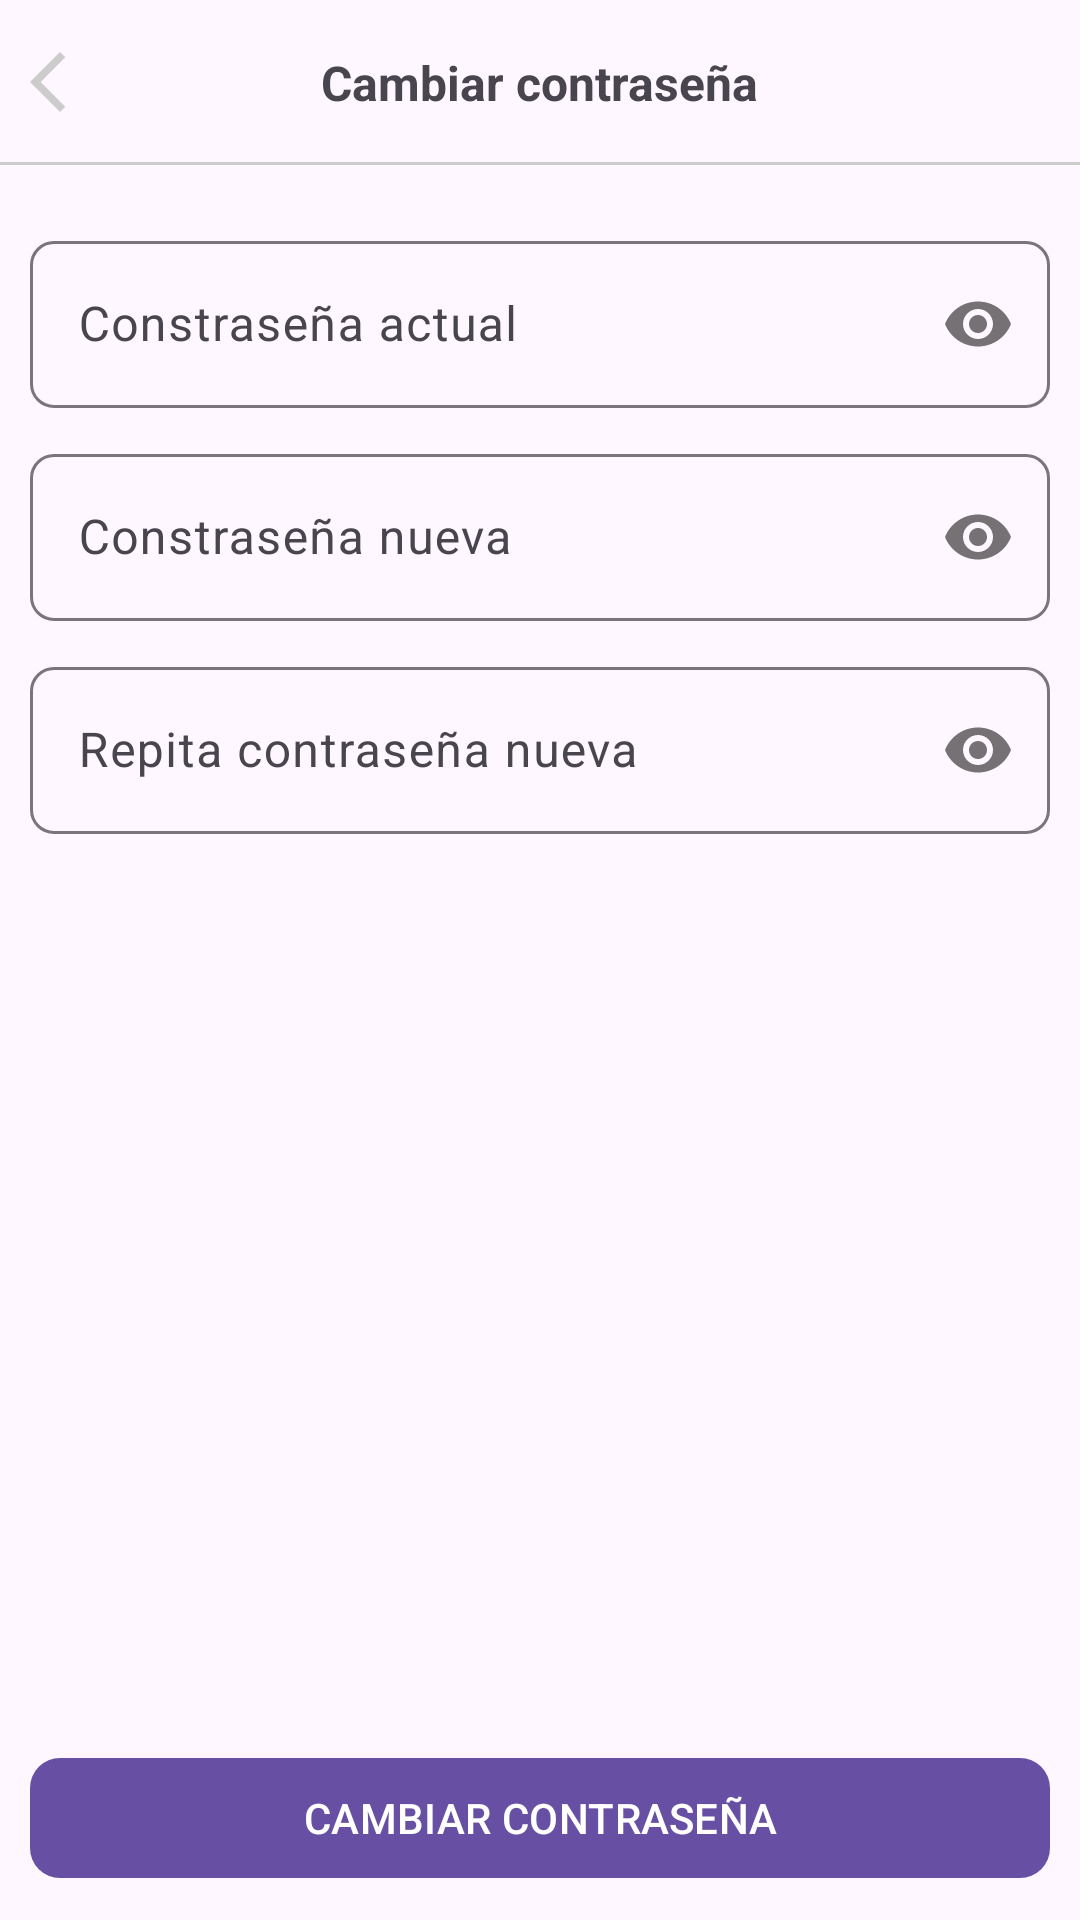

Reconstruct the res/layout file that produces this screen, plus the resources it refers to.
<!-- AndroidManifest.xml: application theme Theme.Practica1 -->
<!-- res/layout/activity_cambiar_password.xml -->
<?xml version="1.0" encoding="utf-8"?>
<RelativeLayout
    xmlns:android="http://schemas.android.com/apk/res/android"
    xmlns:app="http://schemas.android.com/apk/res-auto"
    xmlns:tools="http://schemas.android.com/tools"
    android:id="@+id/main"
    android:layout_width="match_parent"
    android:layout_height="match_parent"
    tools:context=".CambiarPassword">


    <RelativeLayout
        android:id="@+id/toolbarRL"
        android:layout_width="match_parent"
        android:layout_height="55dp">

        <ImageButton
            android:id="@+id/IbRegresar"
            android:background="@android:color/transparent"
            android:padding="10dp"
            android:layout_centerVertical="true"
            android:layout_width="wrap_content"
            android:layout_height="wrap_content"
            android:src="@drawable/ic_regresar"/>

        <TextView
            android:id="@+id/Txt_cambiar_pass"
            android:text="@string/Txt_cambiar_pass"
            android:textSize="16sp"
            android:textStyle="bold"
            android:layout_centerInParent="true"
            android:layout_width="wrap_content"
            android:layout_height="wrap_content"/>

        <View
            android:background="@color/light_gray"
            android:layout_alignParentBottom="true"
            android:layout_width="match_parent"
            android:layout_height="1dp"/>




    </RelativeLayout>

    <RelativeLayout
        android:layout_below="@id/toolbarRL"
        android:padding="10dp"
        android:layout_width="match_parent"
        android:layout_height="match_parent">


        
        <com.google.android.material.textfield.TextInputLayout
            android:id="@+id/TILPasswordActual"
            android:layout_marginTop="10dp"
            app:boxCornerRadiusBottomStart="8dp"
            app:boxCornerRadiusTopStart="8dp"
            app:boxCornerRadiusTopEnd="8dp"
            app:boxCornerRadiusBottomEnd="8dp"
            android:layout_width="match_parent"
            android:layout_height="wrap_content"
            app:passwordToggleEnabled="true">

            <EditText
                android:id="@+id/et_pass_actual"
                android:inputType="textPassword"
                android:hint="@string/et_pass_actual"
                android:layout_width="match_parent"
                android:layout_height="wrap_content"/>



        </com.google.android.material.textfield.TextInputLayout>
        
        <com.google.android.material.textfield.TextInputLayout
            android:id="@+id/TILPasswordNueva"
            android:layout_below="@id/TILPasswordActual"
            android:layout_marginTop="10dp"
            app:boxCornerRadiusBottomStart="8dp"
            app:boxCornerRadiusTopStart="8dp"
            app:boxCornerRadiusTopEnd="8dp"
            app:boxCornerRadiusBottomEnd="8dp"
            android:layout_width="match_parent"
            android:layout_height="wrap_content"
            app:passwordToggleEnabled="true">

            <EditText
                android:id="@+id/et_pass_nueva"
                android:hint="@string/et_pass_nueva"
                android:inputType="textPassword"
                android:layout_width="match_parent"
                android:layout_height="wrap_content"/>



        </com.google.android.material.textfield.TextInputLayout>
        
        <com.google.android.material.textfield.TextInputLayout
            android:id="@+id/TILRPasswordNueva"
            android:layout_below="@id/TILPasswordNueva"
            android:layout_marginTop="10dp"
            app:boxCornerRadiusBottomStart="8dp"
            app:boxCornerRadiusTopStart="8dp"
            app:boxCornerRadiusTopEnd="8dp"
            app:boxCornerRadiusBottomEnd="8dp"
            android:layout_width="match_parent"
            android:layout_height="wrap_content"
            app:passwordToggleEnabled="true">

            <EditText
                android:id="@+id/et_r_pass_nueva"
                android:hint="@string/et_r_pass_nueva"
                android:inputType="textPassword"
                android:layout_width="match_parent"
                android:layout_height="wrap_content"/>



        </com.google.android.material.textfield.TextInputLayout>


        <com.google.android.material.button.MaterialButton
            android:id="@+id/btn_CambiarPass"
            app:cornerRadius="10dp"
            android:layout_alignParentBottom="true"
            android:textAllCaps="true"
            android:text="@string/btn_CambiarPass"
            android:layout_width="match_parent"
            android:layout_height="wrap_content"/>

    </RelativeLayout>

</RelativeLayout>
<!-- resources referenced by this layout -->
<resources>
  <color name="light_gray">#CCCCCC</color>
  <!-- drawable ic_regresar (drawable) -->
  <vector xmlns:android="http://schemas.android.com/apk/res/android" android:autoMirrored="true" android:height="24dp" android:tint="#CCCCCC" android:viewportHeight="960" android:viewportWidth="960" android:width="24dp">
        
      <path android:fillColor="@android:color/white" android:pathData="M400,880L0,480L400,80L471,151L142,480L471,809L400,880Z"/>
      
  </vector>
  <string name="Txt_cambiar_pass">Cambiar contraseña</string>
  <string name="btn_CambiarPass">Cambiar contraseña</string>
  <string name="et_pass_actual">Constraseña actual</string>
  <string name="et_pass_nueva">Constraseña nueva</string>
  <string name="et_r_pass_nueva">Repita contraseña nueva</string>
  <style name="Theme.Practica1" parent="Base.Theme.Practica1" />
  <style name="Base.Theme.Practica1" parent="Theme.Material3.DayNight.NoActionBar">
          
          
          <item name="android:windowDrawsSystemBarBackgrounds">true</item>
          <item name="android:statusBarColor">@android:color/transparent</item>
          <item name="android:windowTranslucentStatus">false</item>
      </style>
</resources>
